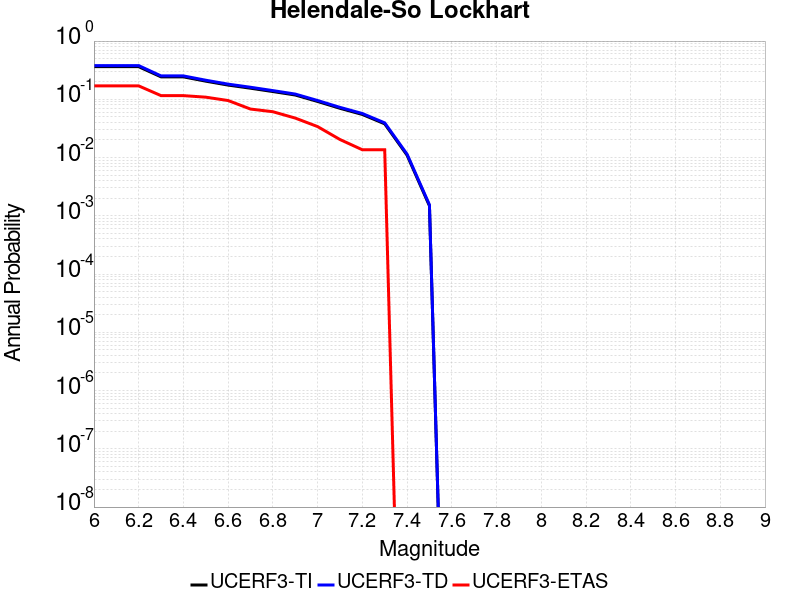

The file beside this chart, header and first rows:
Magnitude, UCERF3-TI Prob, UCERF3-TD Prob, UCERF3-ETAS Prob
6.0, 0.3632, 0.3794, 0.1701
6.1, 0.3632, 0.3794, 0.1701
6.2, 0.3632, 0.3794, 0.1701
6.3, 0.243, 0.2522, 0.1156
6.4, 0.243, 0.2522, 0.1156
6.5, 0.2049, 0.2127, 0.1088
6.6, 0.1755, 0.1822, 0.09524
6.7, 0.1551, 0.1611, 0.06803
6.8, 0.1359, 0.1411, 0.06122
6.9, 0.1186, 0.1231, 0.04762
7.0, 0.09187, 0.09533, 0.03401
7.1, 0.0701, 0.07272, 0.02041
7.2, 0.05497, 0.05704, 0.01361
7.3, 0.03794, 0.0394, 0.01361
7.4, 0.01098, 0.01143, 0.0
7.5, 0.001484, 0.001546, 0.0
